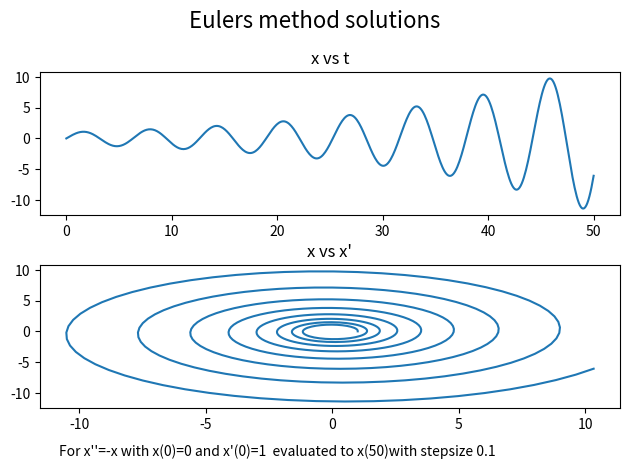

The script that saved this image:
"""1st order solver"""
import math
import numpy as np
import matplotlib.pyplot as plt
#%% General
def EulerStep(Tn,Xn,StepSize,Ftx):
    return np.add(Xn,StepSize*Ftx(Tn,Xn))
def RungeKutta4(Tn,Xn,StepSize,Ftx):
    k1 = Ftx(Tn,Xn)
    k2 = Ftx(Tn+(StepSize/2),Xn+StepSize*k1/2)
    k3 = Ftx(Tn+StepSize/2,Xn+StepSize*k2/2)
    k4 = Ftx(Tn+StepSize,Xn+StepSize*k3)
    return np.add(Xn,(StepSize/6)*(k1+2*k2+2*k3+k4))

def Solve_to(t0,t1,x0,DeltaTMax,SolverToUse,FuncToSolve):
    NSteps = math.ceil((t1-t0)/DeltaTMax) #Whole Number of step size
    StepSize = (t1-t0)/NSteps #Creates Step size less than maximum
    TArray = np.linspace(t0,t1,NSteps)
    XArray = np.zeros([len(x0),NSteps])
    XArray[:,0] = x0
    for i in range(1,NSteps):
        XArray[:,i] = SolverToUse(TArray[i-1],XArray[:,i-1],StepSize,FuncToSolve)
    return TArray,XArray

#%% Specific
def ODEFunc(t,x):
    return x

def VectorODe(t,x):
    x1 = x[1]
    x2 = -x[0]
    return np.array([x1,x2])
x0 = [0,1]
t0 = 0
t1 = 50
MinStep = 0.1

t,x = Solve_to(t0,t1,x0,MinStep,EulerStep,VectorODe)
plt.subplot(2,1,1)
plt.plot(t,x[0,:])
plt.title("x vs t")
plt.subplot(2,1,2)
plt.plot(x[1,:],x[0,:])
plt.title("x vs x'")
plt.tight_layout()
plt.suptitle("Eulers method solutions", fontsize=16)
plt.subplots_adjust(top=0.85,bottom=0.15)
plt.figtext(0.1,0.05,f"For x''=-x with x(0)={x0[0]} and x'(0)={x0[1]}  evaluated to x({t1})with stepsize {MinStep}",wrap=True)

plt.show()

#plt.plot(x,y[],label=f"RungeKutta4")
#t,x = Solve_to(0,1,1,0.001,EulerStep,ODEFunc)
#plt.plot(x,y,label=f"Eulers method")
#plt.legend()
#plt.show()

